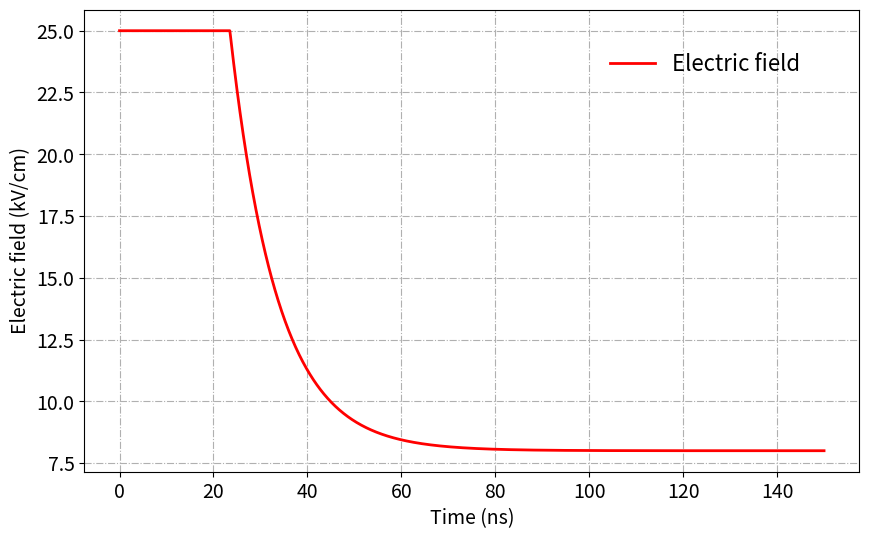

Here is the Python script that generated this plot:
import numpy as np
import matplotlib.pyplot as plt
import argparse


p = argparse.ArgumentParser(formatter_class=argparse.ArgumentDefaultsHelpFormatter)

p.add_argument('-field_file', type=str, default='field_table.txt', help='Output file name')
args = p.parse_args()


# Initial field before any decay (V/m)
initial_field=2.5e6

# Minimal field (V/m)
min_field=0.8e6

# Decay time (s)
decay_time = 10e-9

# Decay slope
decay_slope = -0.9e14

# Pulse duration (s)
tPulse = 23.5e-9

# Fall time (s)
tFall = 126.5e-9

# Total time (s)
tTotal = tPulse + tFall

# Number of data points
nPoints = 2000

time = np.linspace(0.0, tTotal, nPoints)

t=np.maximum(time-tPulse, 0.0)


# Electric field profile
decay_field_profile={
  'constant': 0,  # Constant electric field versus time  
  'exponential': 1,  # Exponential decay electric field  versus time
  'linear_across_zero': 2,  # Linear decay electric field versus time (across zero)  
  'linear_over_zero': 3, # Linear decay electric field versus time (over zero)
  'step': 4  # Step decay electric field versus time
 } 
profile=decay_field_profile.get('exponential')

if (profile==1):
  eField=min_field+(initial_field-min_field)*np.exp(-t/decay_time)
elif (profile==2):
  eField=initial_field+decay_slope*t
  for i in range(nPoints):
    if (eField[i]<=-initial_field):
      eField[i] = -initial_field
elif (profile==3):
  eField=initial_field+decay_slope*t
  for i in range(nPoints):
    if (eField[i]<=0.0):
      eField[i] = 0.0
elif (profile==4):
  eField = np.zeros(nPoints)
  for i in range(nPoints):
    if (time[i]<=tPulse):
      eField[i] = initial_field
    else:
      eField[i]=min_field
else:
  eField = np.zeros(nPoints)
  for i in range(nPoints):
    eField[i]=initial_field


head = '{0:^12s}\n{1:^14s}'.format('field_vs_time', '---------------')    
np.savetxt(args.field_file, np.array([time, eField]).T, header=head, footer='---------------', comments='')


# Convert to kV/cm
eField=eField/1e5

# Convert to ns
time=time/1e-9

plt.figure(figsize=(10,6))
plt.plot(time, eField, label='Electric field', color='red', linestyle='-', linewidth=2, marker='D', markersize=0)
plt.tick_params(labelsize=14)
plt.xlabel('Time (ns)', fontsize=14)
plt.ylabel('Electric field (kV/cm)', fontsize=14)
plt.grid(True)
plt.grid(linestyle='-.')
plt.legend(bbox_to_anchor=(0.95,0.95), frameon=False, fontsize=16 )
plt.savefig('field_table.jpg')
plt.show()
